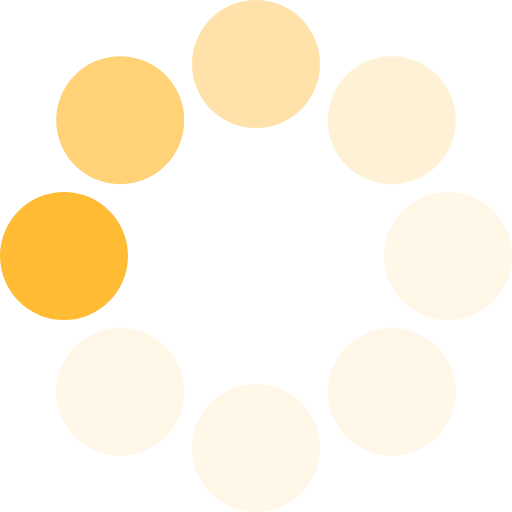
t = 0.00 s
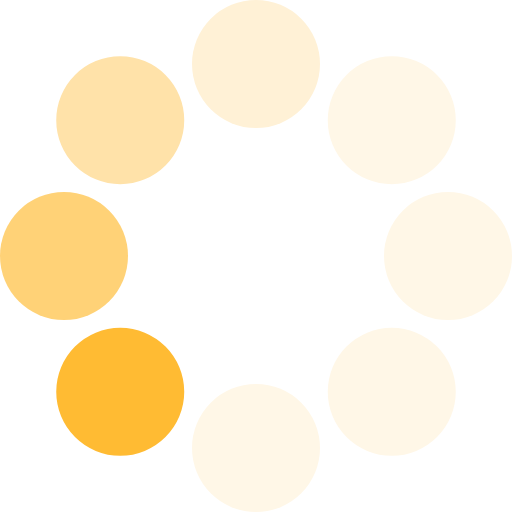
t = 0.23 s
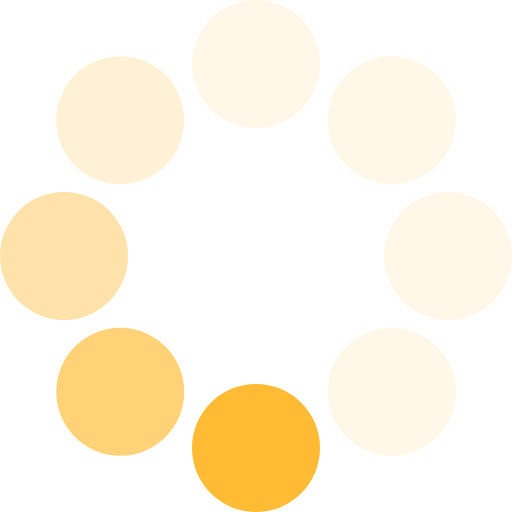
t = 0.41 s
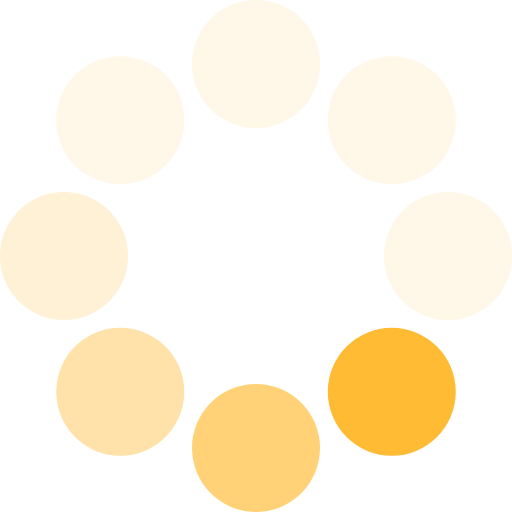
t = 0.64 s
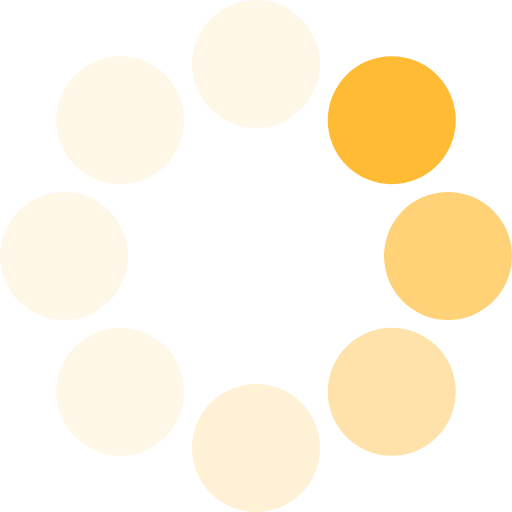
t = 0.87 s
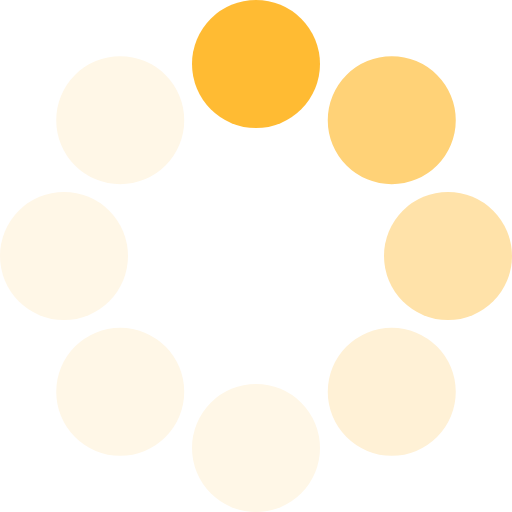
t = 1.05 s

The animated SVG that drew these frames (rendered in a browser with its animation timeline set to each time). Animation: 1 SMIL element (animateTransform=1); one cycle of 1.28 s, repeats indefinitely.

<?xml version="1.0" encoding="UTF-8" standalone="no"?>
<svg xmlns:svg="http://www.w3.org/2000/svg" xmlns="http://www.w3.org/2000/svg" xmlns:xlink="http://www.w3.org/1999/xlink" version="1.0" width="64px" height="64px" viewBox="0 0 128 128" xml:space="preserve">
    <g>
        <circle cx="16" cy="64" r="16" fill="#ffbb33"/>
        <circle cx="16" cy="64" r="16" fill="#ffd277" transform="rotate(45,64,64)"/>
        <circle cx="16" cy="64" r="16" fill="#ffe2a9" transform="rotate(90,64,64)"/>
        <circle cx="16" cy="64" r="16" fill="#fff1d6" transform="rotate(135,64,64)"/>
        <circle cx="16" cy="64" r="16" fill="#fff7e7" transform="rotate(180,64,64)"/>
        <circle cx="16" cy="64" r="16" fill="#fff7e7" transform="rotate(225,64,64)"/>
        <circle cx="16" cy="64" r="16" fill="#fff7e7" transform="rotate(270,64,64)"/>
        <circle cx="16" cy="64" r="16" fill="#fff7e7" transform="rotate(315,64,64)"/>
            <animateTransform attributeName="transform" type="rotate" values="0 64 64;315 64 64;270 64 64;225 64 64;180 64 64;135 64 64;90 64 64;45 64 64" calcMode="discrete" dur="1280ms" repeatCount="indefinite">
            </animateTransform>
    </g>
</svg>
